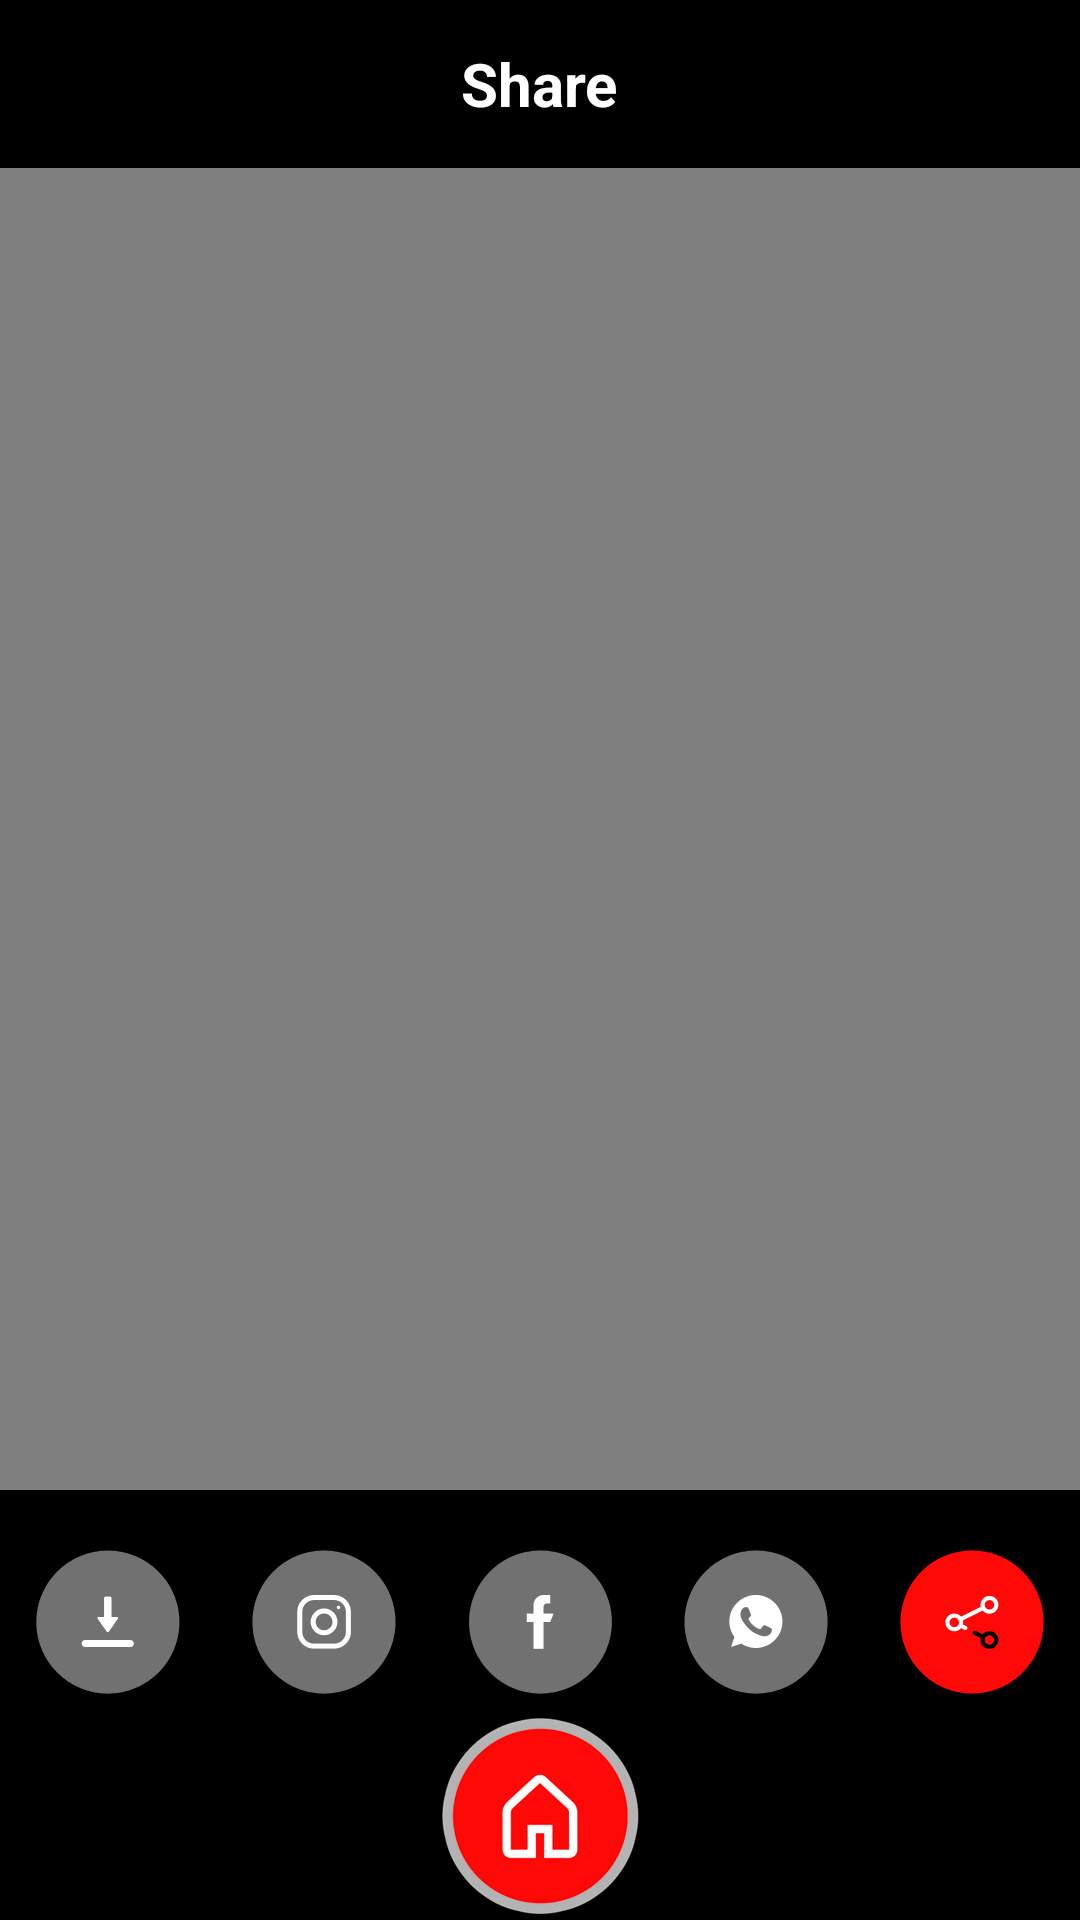

Produce the Android XML layout that renders to this screen, including the resource entries it uses.
<!-- AndroidManifest.xml: application theme AppTheme -->
<!-- res/layout/activity_share_image.xml -->
<?xml version="1.0" encoding="utf-8"?>
<LinearLayout xmlns:android="http://schemas.android.com/apk/res/android"
    xmlns:app="http://schemas.android.com/apk/res-auto"
    xmlns:tools="http://schemas.android.com/tools"
    android:layout_width="match_parent"
    android:layout_height="match_parent"
    android:background="@color/black"
    android:orientation="vertical">


    <RelativeLayout
        android:layout_width="match_parent"
        android:layout_height="0dp"
        android:layout_weight="1">

        <RelativeLayout
            android:id="@+id/rltTop"
            android:layout_width="match_parent"
            android:layout_height="?actionBarSize"
            android:background="@color/black">


            <ImageButton
                android:id="@+id/btnBack"
                android:layout_width="wrap_content"
                android:layout_height="wrap_content"
                android:layout_alignParentLeft="true"
                android:layout_centerVertical="true"
                android:layout_marginLeft="8dp"
                android:background="@android:color/transparent"
                android:onClick="onClick"
                android:padding="8dp"
                android:src="@mipmap/ic_arrow_back_white_24dp" />

            <TextView
                android:id="@+id/txtCategoryName"
                android:layout_width="wrap_content"
                android:layout_height="wrap_content"
                android:layout_centerHorizontal="true"
                android:layout_centerVertical="true"
                android:layout_marginLeft="8dp"
                android:text="Share"
                android:textColor="@color/colorWhite"
                android:textSize="20dp"
                android:textStyle="bold" />


        </RelativeLayout>

        <RelativeLayout
            android:id="@+id/rltImage"
            android:layout_width="match_parent"
            android:layout_height="match_parent"
            android:layout_above="@+id/llButton"
            android:layout_below="@+id/rltTop"
            android:layout_marginBottom="20dp">

            <ImageView
                android:id="@+id/imgShare"
                android:layout_width="match_parent"
                android:layout_height="250dp"
                android:layout_margin="4dp"
                android:scaleType="fitXY"
                android:visibility="gone" />

            <VideoView
                android:id="@+id/videoView"
                android:layout_width="match_parent"
                android:layout_height="wrap_content"
                android:layout_centerInParent="true" />

        </RelativeLayout>


        <LinearLayout
            android:id="@+id/llButton"
            android:layout_width="match_parent"
            android:layout_height="wrap_content"
            android:layout_above="@+id/btnCreateNewFrame"
            android:layout_marginBottom="8dp"
            android:orientation="horizontal"
            android:weightSum="5">

            <ImageView
                android:id="@+id/btnSaveGallery"
                android:layout_width="0dp"
                android:layout_height="wrap_content"
                android:layout_weight="1"
                android:onClick="onClick"
                android:src="@mipmap/btn_download" />

            <ImageView
                android:id="@+id/btnInsta"
                android:layout_width="0dp"
                android:layout_height="wrap_content"
                android:layout_weight="1"
                android:onClick="onClick"
                android:src="@mipmap/btn_insta" />

            <ImageView
                android:id="@+id/btnFb"
                android:layout_width="0dp"
                android:layout_height="wrap_content"
                android:layout_weight="1"
                android:onClick="onClick"
                android:src="@mipmap/btn_fb" />

            <ImageView
                android:id="@+id/btnWhatsapp"
                android:layout_width="0dp"
                android:layout_height="wrap_content"
                android:layout_weight="1"
                android:onClick="onClick"
                android:src="@mipmap/btn_whatsapp" />

            <ImageView
                android:id="@+id/btnShare"
                android:layout_width="0dp"
                android:layout_height="wrap_content"
                android:layout_weight="1"
                android:onClick="onClick"
                android:src="@mipmap/btn_share" />

        </LinearLayout>

        <ImageView
            android:id="@+id/btnCreateNewFrame"
            android:layout_width="200dp"
            android:layout_height="wrap_content"
            android:layout_alignParentBottom="true"
            android:layout_centerHorizontal="true"
            android:layout_marginBottom="2dp"
            android:onClick="onClick"
            android:src="@mipmap/btn_home" />


    </RelativeLayout>


    <RelativeLayout
        android:id="@+id/llAdView"
        android:layout_width="match_parent"
        android:layout_height="wrap_content"
        android:layout_gravity="center"
        android:gravity="center"
        android:visibility="visible" />

    <LinearLayout
        android:id="@+id/llAdViewFacebook"
        android:layout_width="match_parent"
        android:layout_height="wrap_content"
        android:orientation="vertical"
        android:visibility="visible" />


</LinearLayout>
<!-- resources referenced by this layout -->
<resources>
  <color name="black">#000000</color>
  <color name="colorWhite">#ffffff</color>
  <!-- mipmap btn_download: png bitmap (mipmap-xxhdpi, 3521 bytes) -->
  <!-- mipmap btn_fb: png bitmap (mipmap-xxhdpi, 3374 bytes) -->
  <!-- mipmap btn_home: png bitmap (mipmap-xxhdpi, 12148 bytes) -->
  <!-- mipmap btn_insta: png bitmap (mipmap-xxhdpi, 4829 bytes) -->
  <!-- mipmap btn_share: png bitmap (mipmap-xxhdpi, 4473 bytes) -->
  <!-- mipmap btn_whatsapp: png bitmap (mipmap-xxhdpi, 4573 bytes) -->
  <style name="AppTheme" parent="Theme.AppCompat.Light.NoActionBar">
          <item name="colorPrimary">@color/colorPrimary</item>
          <item name="colorPrimaryDark">@color/colorPrimaryDark</item>
          <item name="colorAccent">@color/colorAccent</item>
      </style>
  <color name="colorPrimary">#000000</color>
  <color name="colorPrimaryDark">#000000</color>
  <color name="colorAccent">#ff0a0a</color>
</resources>
